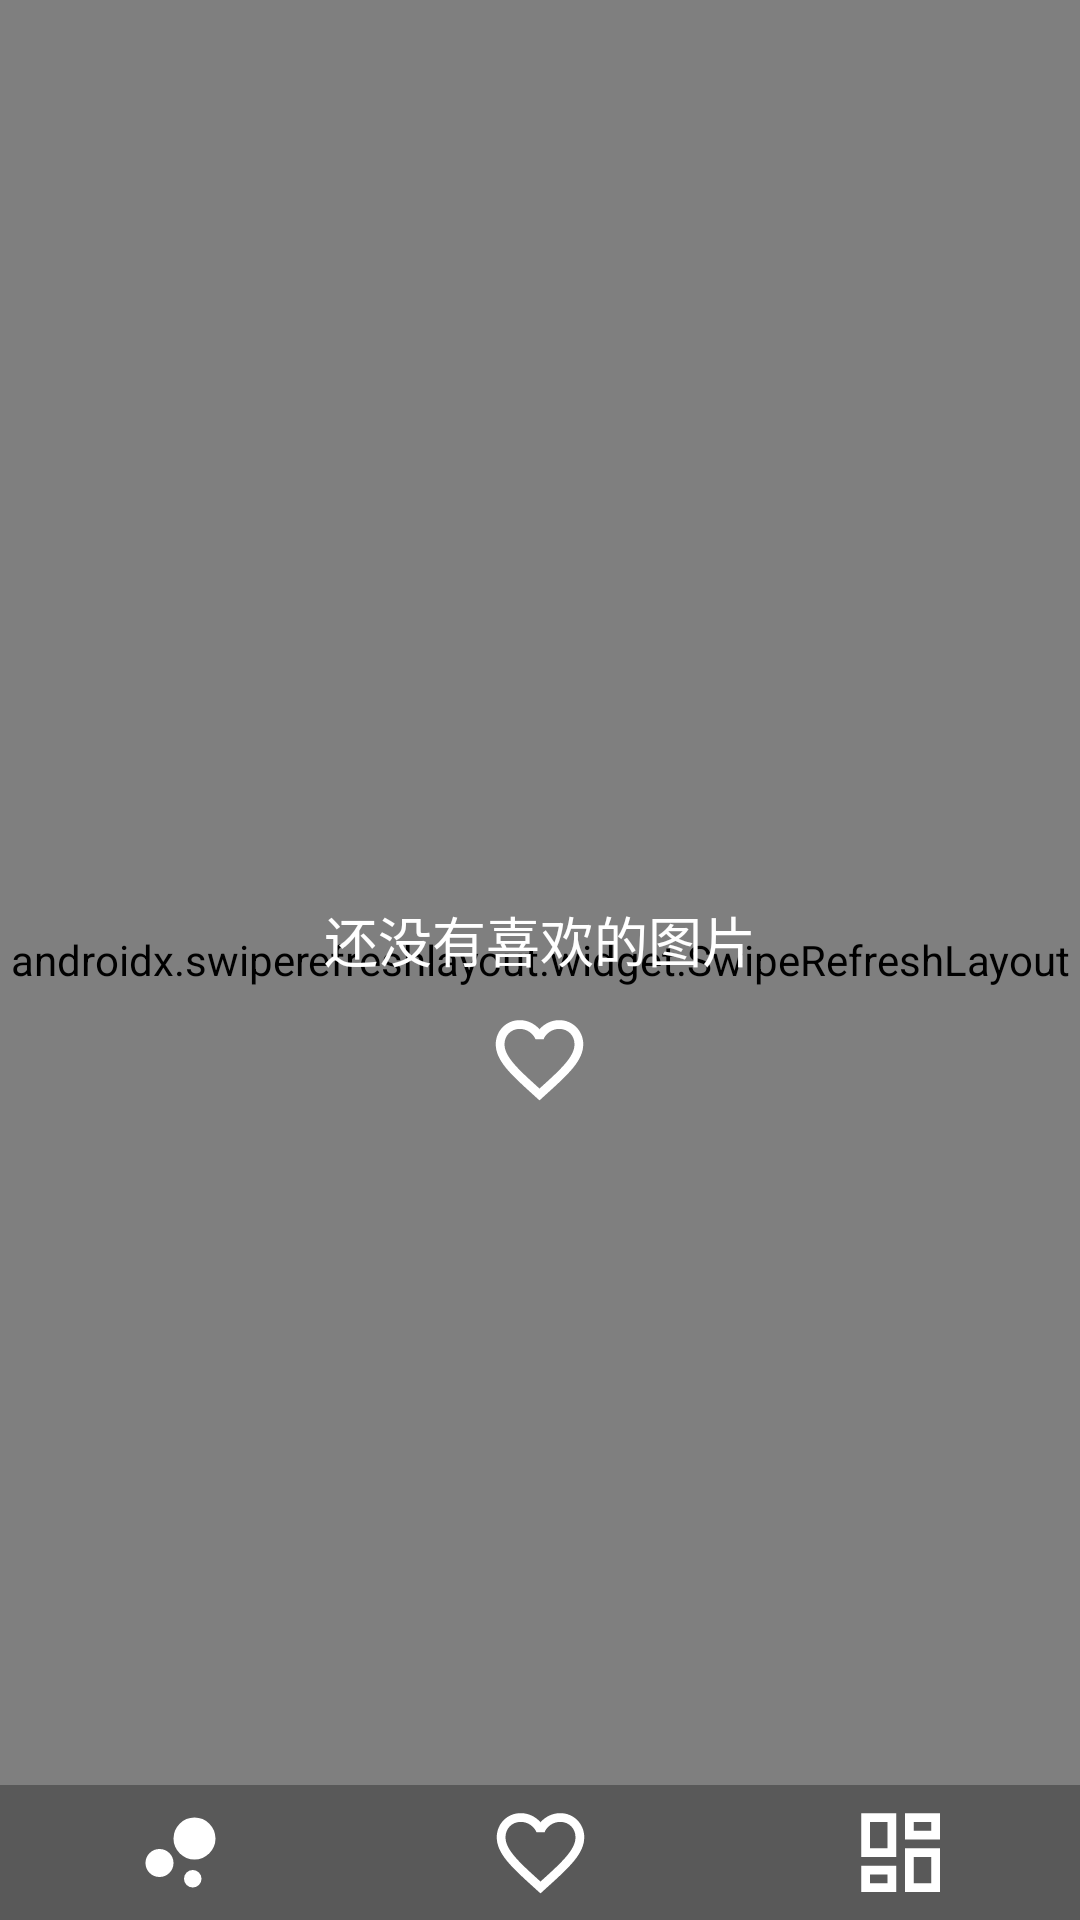

Write the Android layout XML for this screen, with the resource values it uses.
<!-- AndroidManifest.xml: application theme AppTheme -->
<!-- res/layout/alue_main_activity_fullscreen.xml -->
<?xml version="1.0" encoding="utf-8"?>
<FrameLayout xmlns:android="http://schemas.android.com/apk/res/android"
    xmlns:app="http://schemas.android.com/apk/res-auto"
    xmlns:tools="http://schemas.android.com/tools"
    android:layout_width="match_parent"
    android:layout_height="match_parent"
    android:background="@color/colorPrimaryDark"
    tools:context=".util.FullscreenActivity">

    

    <LinearLayout
        android:id="@+id/contentPanel"
        android:layout_width="match_parent"
        android:layout_height="match_parent"
        android:background="#00222222"
        android:orientation="vertical">

        <androidx.constraintlayout.widget.ConstraintLayout
            android:layout_width="match_parent"
            android:layout_height="match_parent">


            <androidx.swiperefreshlayout.widget.SwipeRefreshLayout
                android:id="@+id/swipeContainer"
                android:layout_width="match_parent"
                android:layout_height="match_parent"
                app:layout_constraintBottom_toBottomOf="parent"
                app:layout_constraintEnd_toEndOf="parent"
                app:layout_constraintStart_toStartOf="parent"
                app:layout_constraintTop_toTopOf="parent">


                <androidx.recyclerview.widget.RecyclerView
                    android:id="@+id/recycler"
                    android:layout_width="match_parent"
                    android:layout_height="match_parent"
                    android:layout_marginTop="40dp"
                    android:background="#001D1D1D"
                    app:layout_constraintBottom_toBottomOf="parent"
                    app:layout_constraintEnd_toEndOf="parent"
                    app:layout_constraintHorizontal_bias="0.0"
                    app:layout_constraintStart_toStartOf="parent" />

            </androidx.swiperefreshlayout.widget.SwipeRefreshLayout>

            <LinearLayout
                android:id="@+id/no_like"
                android:layout_width="match_parent"
                android:layout_height="80dp"
                android:layout_marginTop="300dp"
                android:orientation="vertical"
                app:layout_constraintEnd_toEndOf="parent"
                app:layout_constraintStart_toStartOf="parent"
                app:layout_constraintTop_toTopOf="parent">

                <TextView
                    android:id="@+id/textView"
                    android:layout_width="match_parent"
                    android:layout_height="wrap_content"
                    android:fontFamily="sans-serif-thin"
                    android:text="还没有喜欢的图片"
                    android:textAlignment="center"
                    android:textColor="@color/colorWhite"
                    android:textSize="18sp" />

                <ImageButton
                    android:id="@+id/center_like"
                    android:layout_width="35dp"
                    android:layout_height="79dp"
                    android:layout_gravity="center_horizontal"
                    android:layout_marginTop="5dp"
                    android:layout_marginBottom="5dp"
                    android:layout_weight="1"
                    android:background="@color/colorTransparent"
                    android:scaleType="centerInside"
                    app:srcCompat="@drawable/ic_baseline_favorite_border_144px" />

            </LinearLayout>
        </androidx.constraintlayout.widget.ConstraintLayout>

    </LinearLayout>


    
    <FrameLayout
        android:layout_width="match_parent"
        android:layout_height="match_parent"

        android:fitsSystemWindows="true">

        <LinearLayout
            android:id="@+id/fullscreen_content_controls"

            android:layout_width="match_parent"
            android:layout_height="wrap_content"
            android:layout_gravity="bottom|center_horizontal"

            android:background="@color/color30Transparent"
            android:orientation="horizontal"
            tools:ignore="UselessParent">

            <ImageButton
                android:id="@+id/nav_bubble"
                android:layout_width="0dp"
                android:layout_height="35dp"
                android:layout_marginTop="5dp"
                android:layout_marginBottom="5dp"
                android:layout_weight="1"
                android:background="@color/colorTransparent"
                android:scaleType="centerInside"
                app:srcCompat="@drawable/ic_bubble_chart_white_144dp" />

            <ImageButton
                android:id="@+id/like"
                android:layout_width="0dp"
                android:layout_height="35dp"
                android:layout_marginTop="5dp"
                android:layout_marginBottom="5dp"
                android:layout_weight="1"
                android:background="@color/colorTransparent"
                android:scaleType="centerInside"
                app:srcCompat="@drawable/ic_baseline_favorite_border_144px" />

            <ImageButton
                android:id="@+id/nav_info"
                android:layout_width="0dp"
                android:layout_height="35dp"
                android:layout_marginTop="5dp"
                android:layout_marginBottom="5dp"
                android:layout_weight="1"
                android:background="@color/colorTransparent"
                android:scaleType="centerInside"
                app:srcCompat="@drawable/ic_outline_dashboard_144px" />

        </LinearLayout>
    </FrameLayout>

</FrameLayout>
<!-- resources referenced by this layout -->
<resources>
  <color name="color30Transparent">#4D000000</color>
  <color name="colorPrimaryDark">#202020</color>
  <color name="colorTransparent">#00000000</color>
  <color name="colorWhite">#FFFFFF</color>
  <!-- drawable ic_baseline_favorite_border_144px (drawable) -->
  <vector android:height="144dp" android:viewportHeight="24"
      android:viewportWidth="24" android:width="144dp" xmlns:android="http://schemas.android.com/apk/res/android">
      <path android:fillColor="#FFFFFFFF" android:pathData="M16.5,3c-1.74,0 -3.41,0.81 -4.5,2.09C10.91,3.81 9.24,3 7.5,3 4.42,3 2,5.42 2,8.5c0,3.78 3.4,6.86 8.55,11.54L12,21.35l1.45,-1.32C18.6,15.36 22,12.28 22,8.5 22,5.42 19.58,3 16.5,3zM12.1,18.55l-0.1,0.1 -0.1,-0.1C7.14,14.24 4,11.39 4,8.5 4,6.5 5.5,5 7.5,5c1.54,0 3.04,0.99 3.57,2.36h1.87C13.46,5.99 14.96,5 16.5,5c2,0 3.5,1.5 3.5,3.5 0,2.89 -3.14,5.74 -7.9,10.05z"/>
  </vector>
  <!-- drawable ic_bubble_chart_white_144dp (drawable) -->
  <vector android:height="144dp" android:tint="#FFFFFF"
      android:viewportHeight="24.0" android:viewportWidth="24.0"
      android:width="144dp" xmlns:android="http://schemas.android.com/apk/res/android">
      <path android:fillColor="#FFFFFFFF" android:pathData="M7.2,14.4m-3.2,0a3.2,3.2 0,1 1,6.4 0a3.2,3.2 0,1 1,-6.4 0"/>
      <path android:fillColor="#FFFFFFFF" android:pathData="M14.8,18m-2,0a2,2 0,1 1,4 0a2,2 0,1 1,-4 0"/>
      <path android:fillColor="#FFFFFFFF" android:pathData="M15.2,8.8m-4.8,0a4.8,4.8 0,1 1,9.6 0a4.8,4.8 0,1 1,-9.6 0"/>
  </vector>
  <!-- drawable ic_outline_dashboard_144px (drawable) -->
  <vector android:height="144dp" android:viewportHeight="24"
      android:viewportWidth="24" android:width="144dp" xmlns:android="http://schemas.android.com/apk/res/android">
      <path android:fillColor="#FFFFFFFF" android:pathData="M19,5v2h-4L15,5h4M9,5v6L5,11L5,5h4m10,8v6h-4v-6h4M9,17v2L5,19v-2h4M21,3h-8v6h8L21,3zM11,3L3,3v10h8L11,3zM21,11h-8v10h8L21,11zM11,15L3,15v6h8v-6z"/>
  </vector>
  <style name="AppTheme" parent="Theme.AppCompat.Light.NoActionBar">
          
          <item name="colorPrimary">@color/colorPrimaryDark</item>
          <item name="colorPrimaryDark">@color/colorPrimaryDark</item>
          <item name="colorAccent">@color/colorAccent</item>
  
  
          <item name="android:statusBarColor">@color/colorTransparent</item>
          <item name="android:navigationBarColor">@color/color30Transparent</item>
  
  
      </style>
  <color name="colorAccent">#D81B60</color>
</resources>
